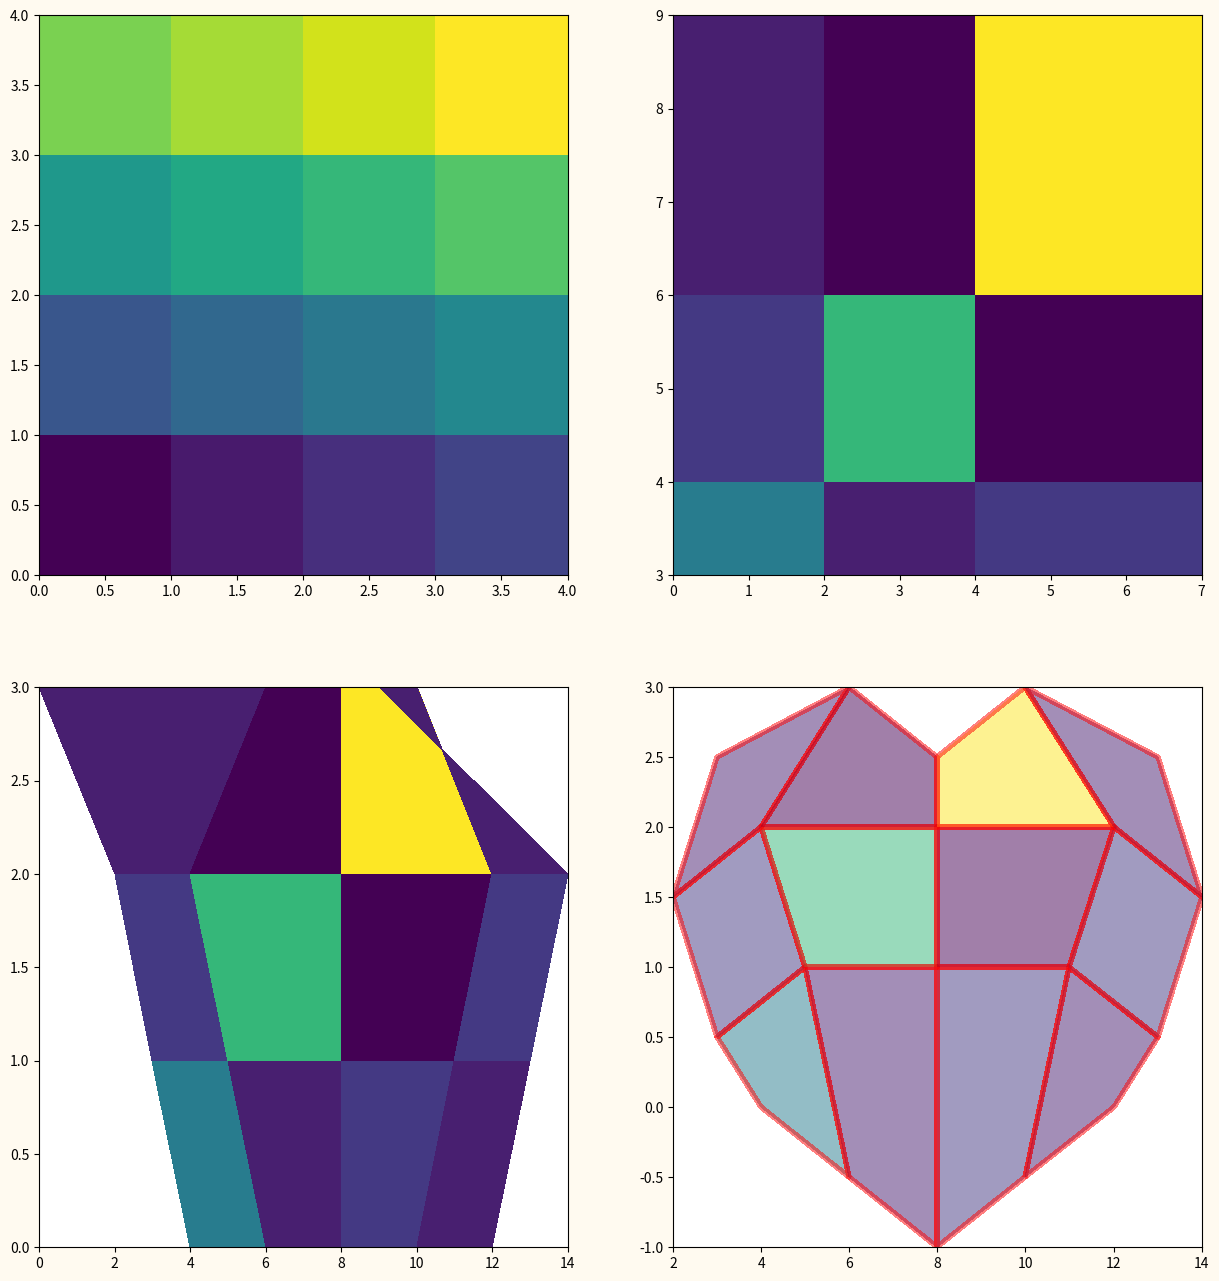

Source code (Python):
import matplotlib.pyplot as plt
import numpy as np

# Pcolormesh - всевдоцветная сетка.

# Массив цветов
c = [[0, 1, 2, 3], [4, 5, 6, 7], [8, 9, 10, 11], [12, 13, 14, 15]]

fig, ax = plt.subplots(2, 2)
ax[0][0].pcolormesh(c)

c2 = [[5, 1, 2], [2, 8, 0], [1, 0, 12]]

# Условно говоря здесь отмечаются точки по оси х и у и проводятся
# соответствующие линии - так получается сетака.
x = [0, 2, 4, 7]
y = [3, 4, 6, 9]
ax[0][1].pcolormesh(x, y, c2)

# Более того, ячейки даже не обязаны быть прямоугольными.

c3 = [[5, 1, 2, 1], [2, 8, 0, 2], [1, 0, 12, 1]]

x3 = [[4, 6, 8, 10, 12], [3, 5, 8, 11, 13], [2, 4, 8, 12, 14], [0, 6, 8, 10, 9]]

y3 = [0, 1, 2, 3]
ax[1][0].pcolormesh(x3, y3, c3)

c4 = [[5, 1, 2, 1], [2, 8, 0, 2], [1, 0, 12, 1]]

x4 = [[4, 6, 8, 10, 12], [3, 5, 8, 11, 13], [2, 4, 8, 12, 14], [3, 6, 8, 10, 13]]

y4 = [
    [0, -0.5, -1, -0.5, 0],
    [0.5, 1, 1, 1, 0.5],
    [1.5, 2, 2, 2, 1.5],
    [2.5, 3, 2.5, 3, 2.5],
]

ax[1][1].pcolormesh(x4, y4, c4, alpha=0.5, edgecolor="r", linewidth=3)

fig.set(facecolor="floralwhite", figwidth=15, figheight=16)
plt.show()
